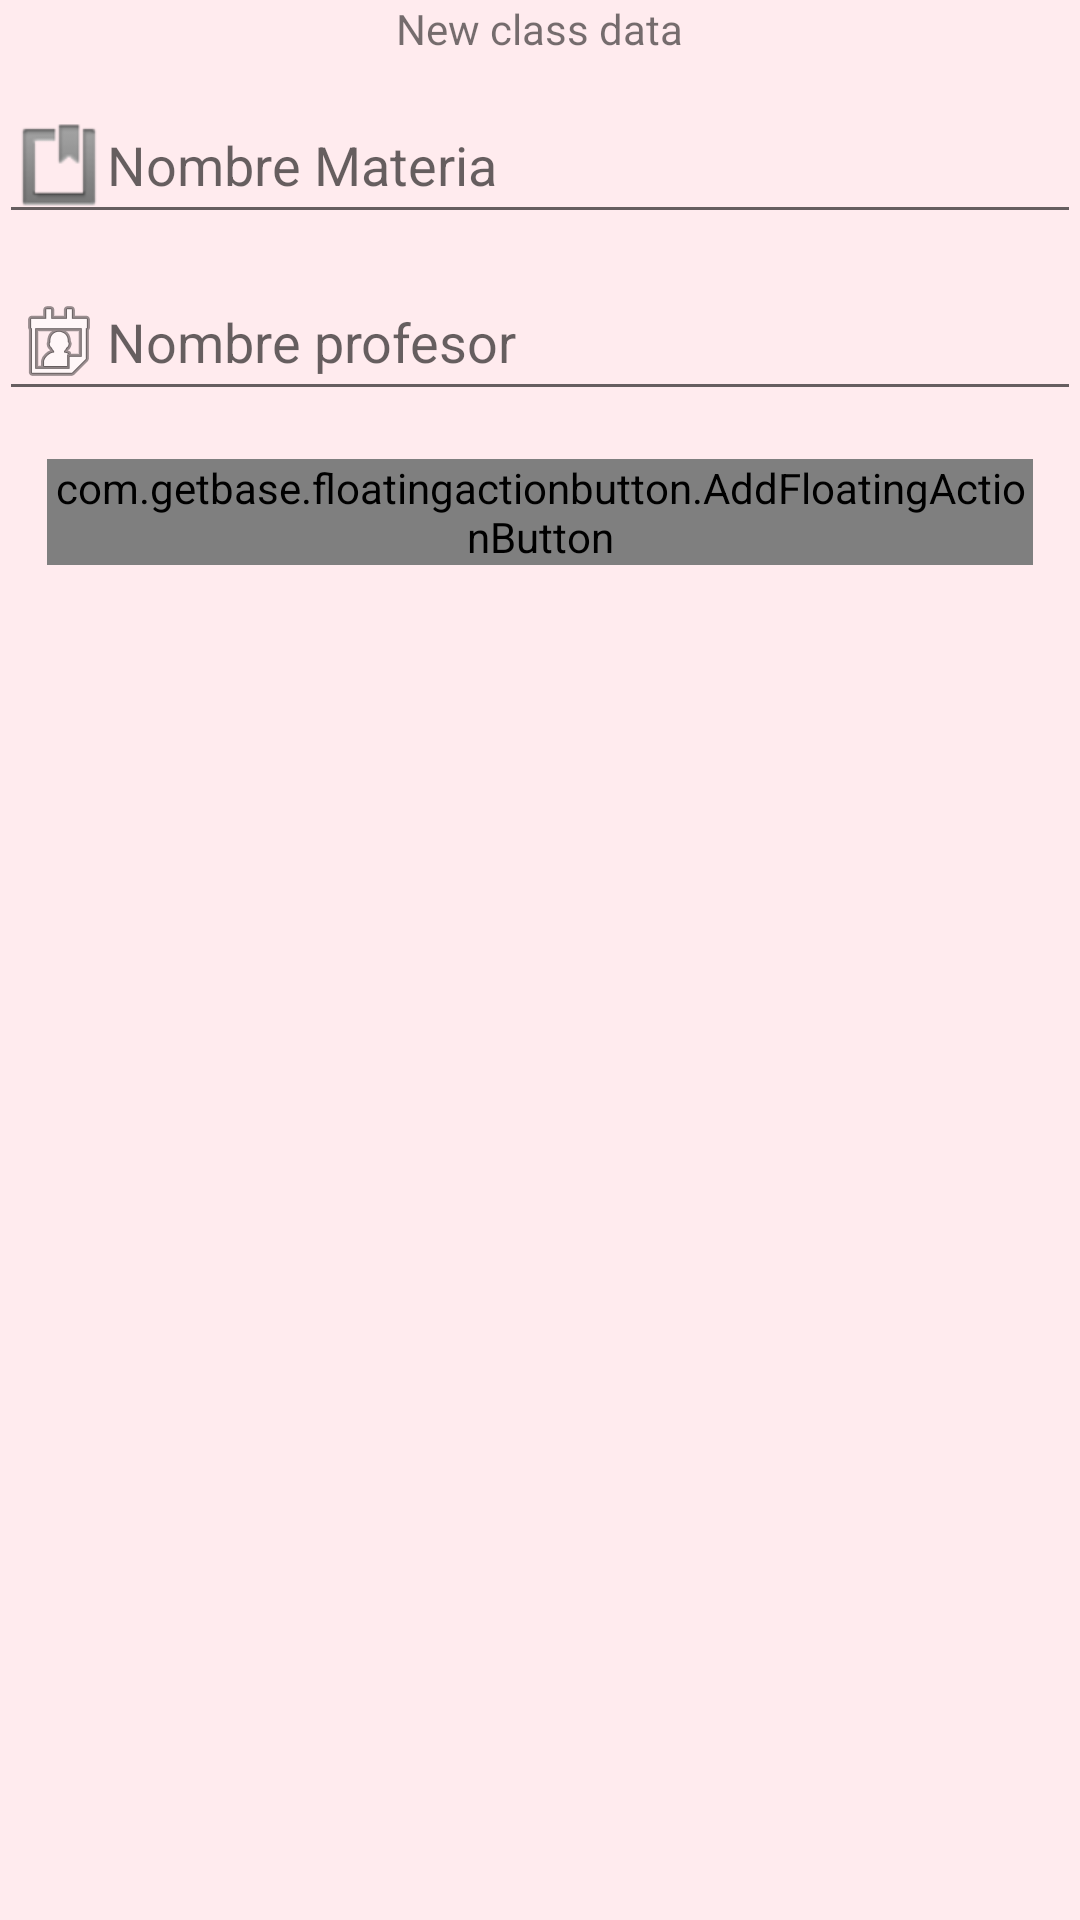

Android layout source for this screen:
<!-- AndroidManifest.xml: application theme AppTheme -->
<!-- res/layout/activity_materias.xml -->
<LinearLayout xmlns:android="http://schemas.android.com/apk/res/android"
    xmlns:tools="http://schemas.android.com/tools" android:layout_width="match_parent"
    android:layout_height="match_parent" android:paddingLeft="@dimen/activity_horizontal_margin"
    android:paddingRight="@dimen/activity_horizontal_margin"
    android:paddingTop="@dimen/activity_vertical_margin"
    android:paddingBottom="@dimen/activity_vertical_margin"
    tools:context="com.example.windows.proyectopersonal.materias"
    android:orientation="vertical"
   >

    <TextView android:text="@string/addmateria" android:layout_width="wrap_content"
        android:layout_height="wrap_content"
        android:layout_gravity="center"/>

    <EditText
        android:layout_width="fill_parent"
        android:layout_height="wrap_content"
        android:layout_marginTop="10sp"
        android:hint="Nombre Materia"
        android:drawableLeft="@android:drawable/ic_input_get" />
    <EditText
        android:layout_width="fill_parent"
        android:layout_height="wrap_content"
        android:layout_marginTop="10sp"
        android:hint="Nombre profesor"
        android:drawableLeft="@android:drawable/ic_menu_my_calendar" />
    <com.getbase.floatingactionbutton.AddFloatingActionButton
        android:id="@+id/addmateria"
        android:layout_width="wrap_content"
        android:layout_height="wrap_content"
        android:layout_gravity="right"
        android:layout_margin="16dp"
        android:layout_x="260dp"
        android:layout_y="460dp"
        android:baselineAlignBottom="false" />
</LinearLayout>
<!-- resources referenced by this layout -->
<resources>
  <string name="addmateria">New class data</string>
  <style name="AppTheme" parent="Theme.AppCompat.Light.DarkActionBar">
              
              <item name="colorPrimary">@color/Primary</item>
              <item name="colorPrimaryDark">@color/PrimaryDark</item>
              <item name="colorAccent">@color/Accent</item>
              <item name="android:windowBackground">@color/WindowBackground</item>
          </style>
  <color name="Primary">#F44336</color>
  <color name="PrimaryDark">#C62828</color>
  <color name="Accent">#2196F3</color>
  <color name="WindowBackground">#FFEBEE</color>
</resources>
